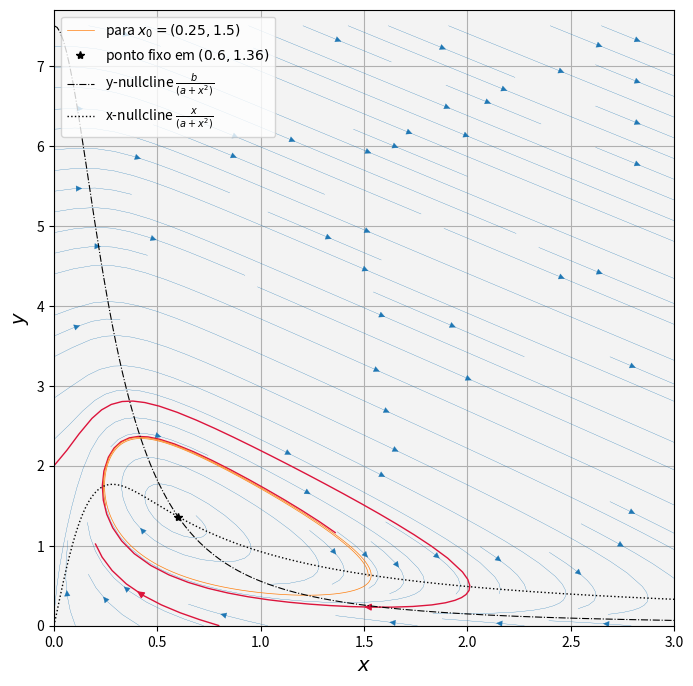

The matplotlib source for this figure:
import matplotlib.pyplot as plt
from scipy import *
from scipy import integrate
from scipy.integrate import ode, odeint
import numpy as np

plt.close()
fig,ax = plt.subplots(1,1,figsize=(8,8))
ax.set_facecolor(plt.cm.gray(.95))
#ax.axis('equal')
## Vector field function
def vf1(arg,t, a,b):
  x = arg[0]
  y = arg[1]
  dx=np.zeros(2)
  dx[0]=-x +a*y + x**2*y
  dx[1]=b - a*y - x**2*y
  return dx
#Integrate under curve
# Initial condition
xx0 = np.array([.25,1.5])
a = .08
b = .6
# Solve
t = np.linspace(0, 15, 1000)
ys = odeint(vf1, xx0, t, args=(a,b))

#Vector field
x1,y1 = np.linspace(0,3,200),np.linspace(0,b/a,200)
X,Y = np.meshgrid(x1,y1 )
U = -X +a*Y + X**2*Y
V = b - a*Y - X**2*Y

start = [[0,2],[.8,0]]

strm = ax.streamplot( X,Y,U, V,linewidth=.2)
strmS = ax.streamplot(x1,y1, U, V, start_points=start, color="crimson", linewidth=1)

ax.plot(ys[:,0],ys[:,1],label=r'para $x_0 = ({0}, {1})$'.format(xx0[0],xx0[1]),lw=.5)
ax.plot(b,b/(a+b**2), 'k*', label='ponto fixo em $({0}, {1})$'.format(b,np.round(b/(a+b**2),2)))
ax.plot(x1,b/(a+x1**2), 'k-.', lw=.8, label=r'y-nullcline $ \frac{b}{(a + x^2)}$')
ax.plot(x1,x1/(a+x1**2), 'k:',lw=1, label=r'x-nullcline $ \frac{x}{(a + x^2)}$')
#plt.xlim([-1,3])
plt.ylim([0,b/a+.2])
plt.xlabel(r"$ x$",size=14)
plt.ylabel(r"$ y$",size=14)
plt.legend()
plt.grid(True)
plt.show()
